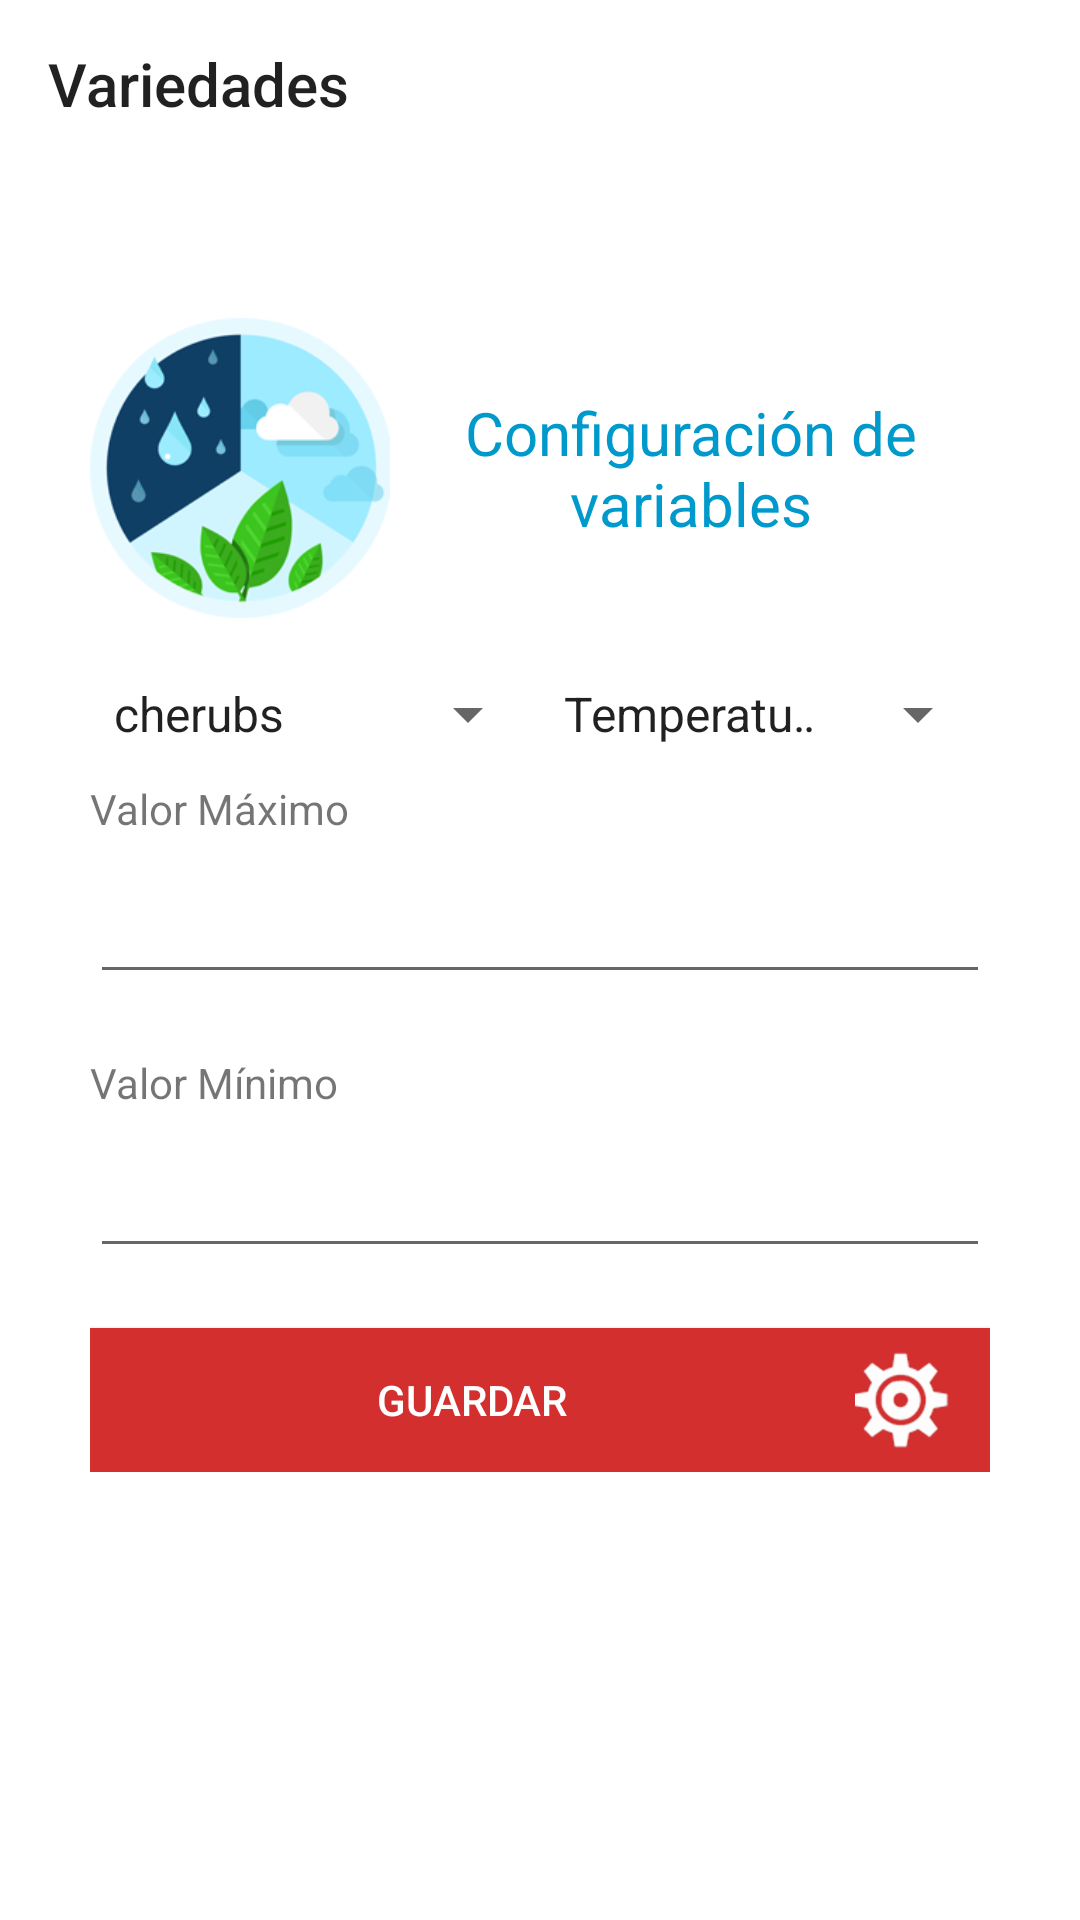

Here is an Android app screen rendered from its layout file. Give the layout XML and the strings, colors and styles it references.
<!-- AndroidManifest.xml: application theme AppTheme -->
<!-- res/layout/layout_configuracion_variables.xml -->
<?xml version="1.0" encoding="utf-8"?>
<ScrollView xmlns:android="http://schemas.android.com/apk/res/android"
            xmlns:app="http://schemas.android.com/apk/res-auto"
            xmlns:tools="http://schemas.android.com/tools"
            android:id="@+id/activity_login"
            android:layout_width="match_parent"
            android:layout_height="match_parent"
            android:background="@color/colorFondo"
            android:fitsSystemWindows="true"
            tools:context="com.example.mand.myapplication.login"
            android:weightSum="1">
    <LinearLayout xmlns:android="http://schemas.android.com/apk/res/android"
                  android:orientation="vertical"
                  android:layout_width="match_parent"
                  android:layout_height="match_parent">
        <include layout="@layout/toolbargeneral" />
        <LinearLayout
            android:layout_width="match_parent"
            android:layout_height="wrap_content"
            android:layout_margin="30dp"
            android:orientation="vertical"
            android:weightSum="1">

            <Space
                android:layout_width="match_parent"
                android:layout_height="20dp"/>

            <LinearLayout
                android:layout_width="match_parent"
                android:layout_height="match_parent"
                android:orientation="horizontal">

                <ImageView
                    android:layout_width="100dp"
                    android:layout_height="100dp"
                    android:background="@drawable/confi" />
                <TextView
                    android:layout_width="match_parent"
                    android:layout_height="match_parent"
                    android:text="Configuración de variables"
                    android:textSize="20dp"
                    android:gravity="center"
                    android:textColor="@android:color/holo_blue_dark" />

            </LinearLayout>
            <Space
                android:layout_width="match_parent"
                android:layout_height="20dp"/>

            <LinearLayout
                android:layout_width="match_parent"
                android:layout_height="wrap_content"
                android:orientation="horizontal">
                <Spinner
                    android:layout_width="150dp"
                    android:layout_height="wrap_content"
                    android:id="@+id/spinnerVariedades"
                    android:spinnerMode="dialog"
                    android:layout_gravity="left"
                    android:entries="@array/tomates_array"></Spinner>
                <Spinner
                    android:layout_width="150dp"
                    android:layout_height="wrap_content"
                    android:id="@+id/spinnerUnidad"
                    android:layout_gravity="right"
                    android:spinnerMode="dialog"
                    android:entries="@array/variedades_array"></Spinner>

            </LinearLayout>


            <TextView
                android:layout_width="match_parent"
                android:layout_height="wrap_content"
                android:text="Valor Máximo"
                android:layout_marginTop="10dp"/>
            <android.support.design.widget.TextInputLayout
                android:layout_width="match_parent"
                android:id="@+id/maximaTIL"
                android:layout_height="wrap_content">
                <EditText
                    android:layout_width="match_parent"
                    android:layout_height="wrap_content"
                    android:id="@+id/tmpMaxima"
                    android:inputType="numberDecimal"/>
            </android.support.design.widget.TextInputLayout>
            <Space
                android:layout_width="match_parent"
                android:layout_height="20dp"/>
            <TextView
                android:layout_width="match_parent"
                android:layout_height="wrap_content"
                android:text="Valor Mínimo"/>
         <android.support.design.widget.TextInputLayout
             android:layout_width="match_parent"
             android:id="@+id/minimaTIL"
             android:layout_height="wrap_content">
             <EditText
                 android:layout_width="match_parent"
                 android:layout_height="wrap_content"
                 android:id="@+id/tmpMinima"
                 android:inputType="numberDecimal"/>
         </android.support.design.widget.TextInputLayout>


            <Space
                android:layout_width="match_parent"
                android:layout_height="20dp"/>
            <Button
                android:layout_width="match_parent"
                android:layout_height="wrap_content"
                android:text="Guardar"
                android:onClick="insert"
                android:drawableRight="@drawable/settings"
                android:background="@color/colorPrimaryDark"
                android:textColor="@color/cardview_light_background"/>

        </LinearLayout>

    </LinearLayout>
</ScrollView>
<!-- res/layout/toolbargeneral.xml (included above) -->
<?xml version="1.0" encoding="utf-8"?>
<android.support.v7.widget.Toolbar
    xmlns:android="http://schemas.android.com/apk/res/android"
    android:layout_width="match_parent"
    android:layout_height="?attr/actionBarSize"
    android:background="@color/DarkColor"
    android:id="@+id/toolbarGen"
    android:title="Variedades"
    android:elevation="8dp">

    </android.support.v7.widget.Toolbar>
<!-- resources referenced by this layout -->
<resources>
  <string-array name="tomates_array">
          <item>cherubs</item>
          <item>eclipses</item>
          <item>Glorys</item>
          <item>jubilees</item>
          <item>Sunburts</item>
      </string-array>
  <string-array name="variedades_array">
          <item>Temperatura</item>
          <item>Humedad Suelo</item>
          <item>Humedad Relativa</item>
      </string-array>
  <color name="colorFondo">#FFFFFF</color>
  <color name="colorPrimaryDark">#D32F2F</color>
  <!-- drawable confi: png bitmap (drawable-v21, 25691 bytes) -->
  <!-- drawable settings: png bitmap (drawable-hdpi, 2708 bytes) -->
  <style name="AppTheme" parent="Theme.AppCompat.Light.NoActionBar">
          
          
          <item name="colorPrimary">@color/colorPrimaryDark</item>
          <item name="colorPrimaryDark">@color/colorPrimary</item>
          
          <item name="colorAccent">@color/colorPrimaryDark</item>
      </style>
  <color name="colorPrimary">#F44336</color>
</resources>
